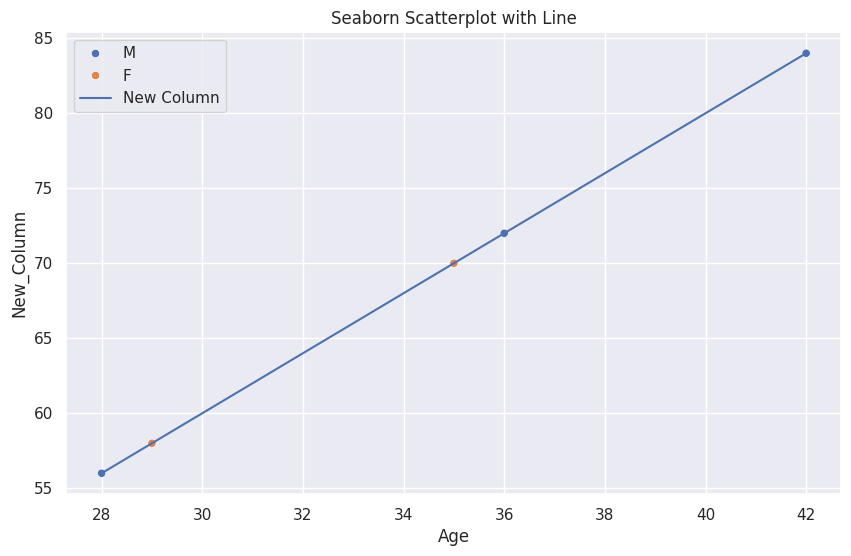

Reproduce this figure in Python.

import pandas as pd
import seaborn as sns
import matplotlib.pyplot as plt

# Generate some sample data
data = {
    'Name': ['John', 'Anna', 'Peter', 'Linda', 'James'],
    'Age': [28, 35, 42, 29, 36],
    'Gender': ['M', 'F', 'M', 'F', 'M']
}

df = pd.DataFrame(data)

# Use as with DataFrame column assignment
df['New_Column'] = df['Age'] * 2
print(df.head())

# Seaborn example using the generated data
sns.set()
fig, ax = plt.subplots(figsize=(10,6))
sns.scatterplot(x='Age', y='New_Column', hue='Gender', data=df)
sns.lineplot(x='Age', y='New_Column', data=df, label='New Column')
ax.set_title('Seaborn Scatterplot with Line')
ax.legend()
plt.show()
